2-way image classification set "processed" from GitHub (Shivamm638/IADAI201-2505469-Shivam); label vocabulary: empty, occupied.

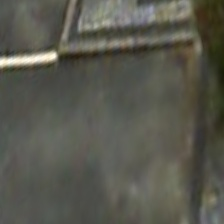
Label: empty

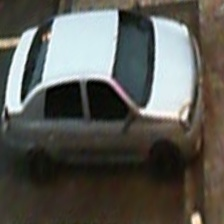
Label: occupied

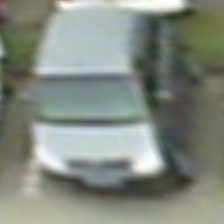
Label: occupied

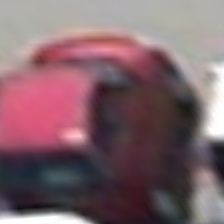
Label: occupied

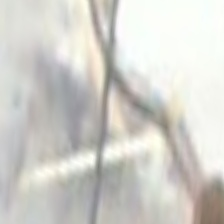
Label: empty

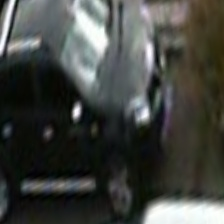
Label: occupied
